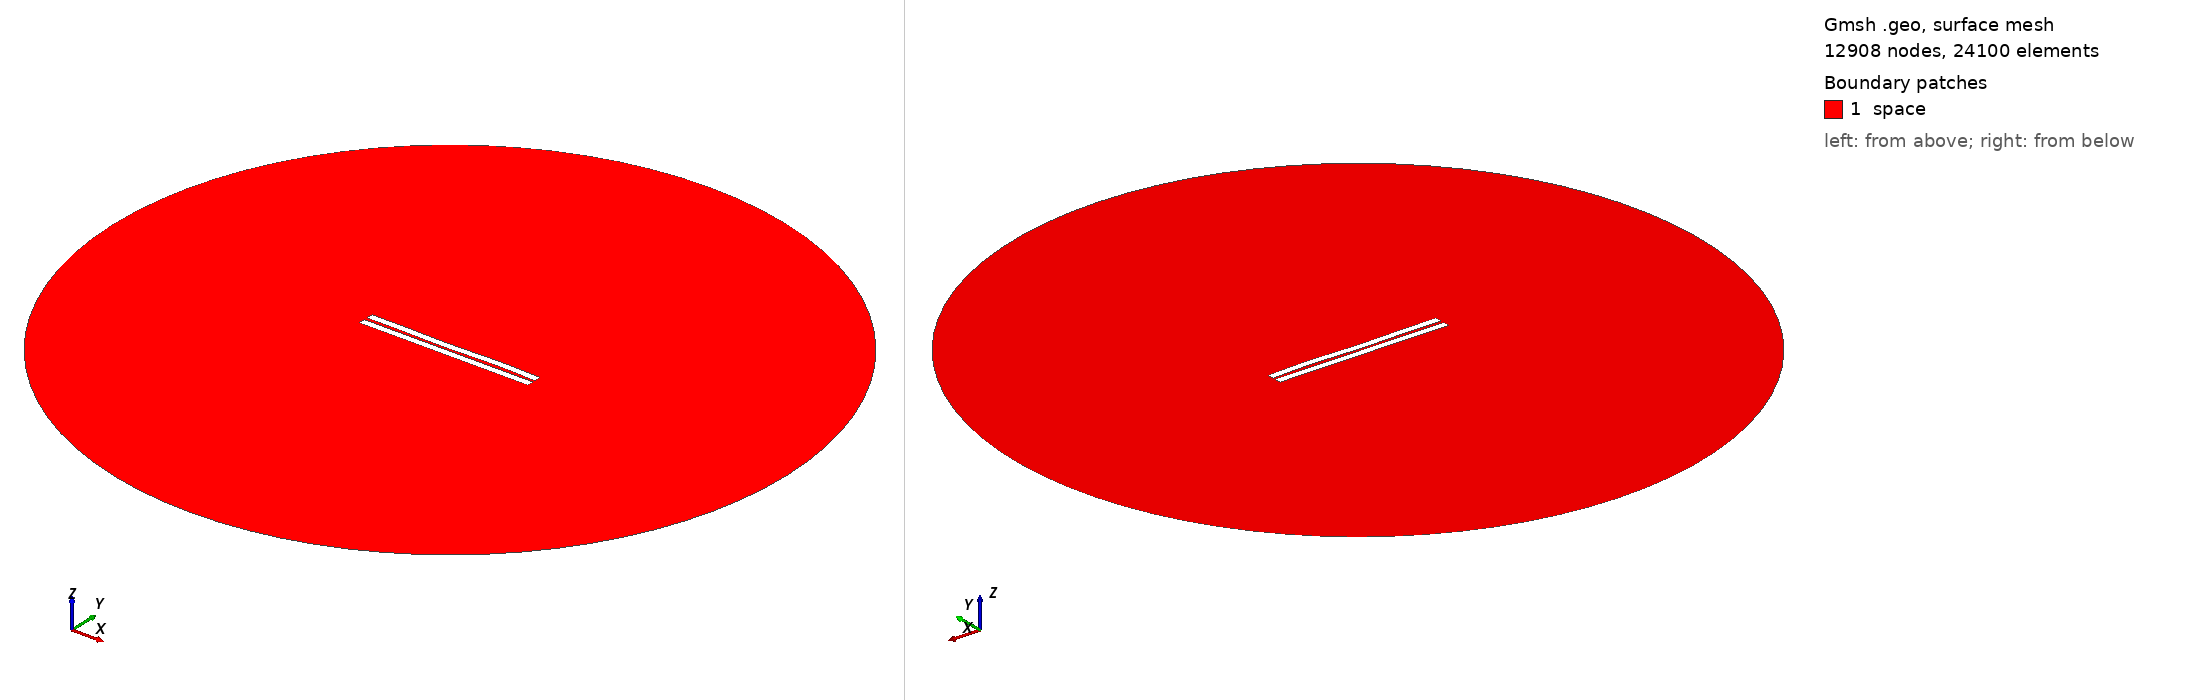

Gmsh geometry script, surface-meshed: 12908 nodes, 24100 surface elements. Boundary patches (legend numbers): 1 space. Left view from above one corner, right view from below the opposite corner. Legend entries are the model's physical surfaces. The drawing asked Gmsh for element sizes between 1% and 20% of the model's largest extent; the script's own settings can give other sizes.

=== 1405.geo (drawn) ===
//---------------------------------------
// Geometry kernel
//---------------------------------------

SetFactory("OpenCASCADE");



//---------------------------------------
// Parameters of the geometry
//---------------------------------------

// Overetch of the upper plate
overetch = 0.0;

// Distance between the plates
distance = 2.0;

// Discretization over the x axis (for the deformation)
nx = 50; 

// Length of the plate
L = 100 - overetch; 

// Number of modes
n = 4; 

// 1st mode coefficient
coeff(1) = -0.075;
beta(1) = 0.596864 * 3.1415926535 / L;

// 2nd mode coefficient
coeff(2) = -0.075;
beta(2) = 1.49418 * 3.1415926535 / L;

// 3rd mode coefficient
coeff(3) = -0.15;
beta(3) = 2.50025 * 3.1415926535 / L;

// 4th mode coefficient
coeff(4) = 0.15;
beta(4) = 3.49999 * 3.1415926535 / L;



//---------------------------------------
// Upper plate (deformed rectangle)
//---------------------------------------

// Coordiantes of the upper plate
xmin = -50;
xmax = 50 - overetch;

// Height of the upper plate
yheight = 4 - 2 * overetch;

// Indexes of the points
UpperID[] = {};
LowerID[] = {};
LeftID[] = {};
RightID[] = {};

// Point index
p = 1;

// Horizontal edges
For i In {1:nx}
    x = xmin + (i-1)*(xmax - xmin)/(nx-1);

    y_bottom = distance / 2 + overetch;
    For j In {1:n}
        C = (Cosh(beta(j)*L) + Cos(beta(j)*L)) / (Sinh(beta(j)*L) + Sin(beta(j)*L));
        y_bottom  = y_bottom + coeff(j) * (Cosh(beta(j)*(x+50)) - Cos(beta(j)*(x+50)) - C * (Sinh(beta(j)*(x+50)) - Sin(beta(j)*(x+50))));
    EndFor

    y_top = y_bottom + yheight;

    Point(p) = {x, y_top, 0, 1.0};
    UpperID[i] = p;
    p = p + 1;

    Point(p) = {x, y_bottom, 0, 1.0};
    LowerID[i] = p;
    p = p + 1;
EndFor

// Create point lists
UpperPts[] = {}; LowerPts[] = {};
For i In {1:nx}
  UpperPts[] += {UpperID[i]};
  LowerPts[] += {LowerID[i]};
EndFor

// Build splines
Spline(1) = {UpperPts[]};
Spline(2) = {LowerPts[]};
Line(3) = {LowerPts[nx-1], UpperPts[nx-1]};
Line(4) = {LowerPts[0], UpperPts[0]};

// Build the plane surface
Curve Loop(1) = {2, 3, -1, -4};
Plane Surface(1) = {1};



//---------------------------------------
// Lower plate (rectangle)
//---------------------------------------

// Vertices
Point(1001) = {-50, -1, 0, 1.0};
Point(1002) = { 50, -1, 0, 1.0};
Point(1003) = { 50,  -5, 0, 1.0};
Point(1004) = {-50,  -5, 0, 1.0};

// Edges
Line(5) = {1001, 1002};
Line(6) = {1002, 1003};
Line(7) = {1003, 1004};
Line(8) = {1004, 1001};

// Plane surface
Line Loop(2) = {5, 6, 7, 8};
Plane Surface(2) = {2}; 



//---------------------------------------
// Outer (fictious) boundary
//---------------------------------------

// Points
Point(1005) = {0, 0, 0};       // Center
Point(1006) = {200, 0, 0};     // Start point
Point(1007) = {0, 200, 0};     // 90 degrees
Point(1008) = {-200, 0, 0};    // 180 degrees
Point(1009) = {0, -200, 0};    // 270 degrees

// Circle arcs (each needs start, center, end)
Circle(9) = {1006, 1005, 1007};
Circle(10) = {1007, 1005, 1008};
Circle(11) = {1008, 1005, 1009};
Circle(12) = {1009, 1005, 1006};

// Plane surface for the entire domain
Curve Loop(3) = {9, 10, 11, 12};
Surface(3) = {3};

// Subtract the plates from the whole domain to obtain the actual domain where we want to solve the equations
BooleanDifference{ Surface{3}; Delete; }{ Surface{1}; Surface{2}; Delete; }




//---------------------------------------
// Transfinite Lines/Curves
//---------------------------------------

// Set the number of points on the boundaries
r = 7;

// Plates
Transfinite Curve {1, 2} = 50*r Using Progression 1;
Transfinite Curve {3, 4} = 2*r Using Progression 1;
Transfinite Line {5, 7} = 50*r Using Progression 1;
Transfinite Line {6, 8} = 2*r Using Progression 1;

// Outer boundary
Transfinite Line {9, 10, 11, 12} = 20 Using Progression 1;



//---------------------------------------
// Physical groups
//---------------------------------------                

// Physical curves (boundaries)
Physical Line("force_segment", 10) = {2};
Physical Line("upper_plate", 11) = {1, 3, 4};
Physical Line("lower_plate", 12) = {5, 6, 7, 8};
Physical Line("boundary", 20) = {9, 10, 11, 12};

// Physical Surfaces
Physical Surface("space", 30) = {3};



//---------------------------------------
// 6. Generate the Mesh
//---------------------------------------

// 2D mesh generation
Mesh 2;
